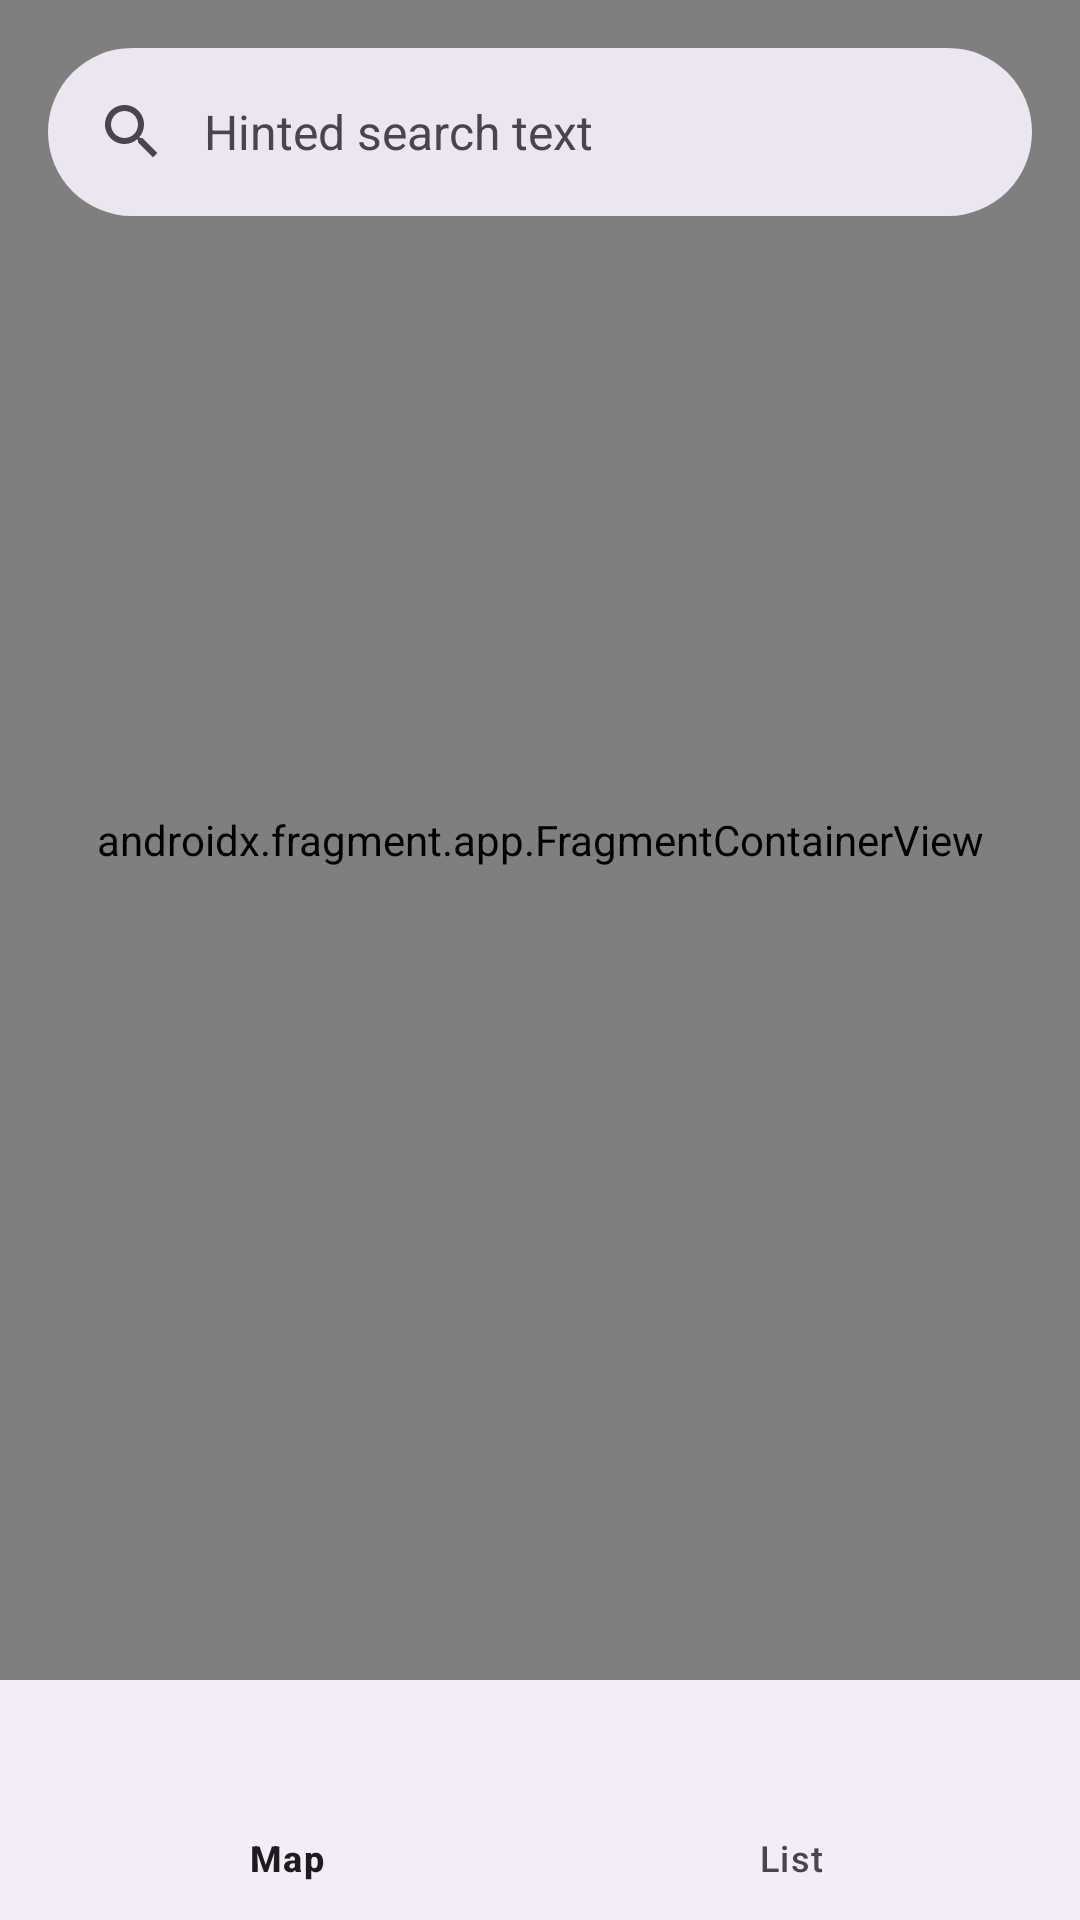

Here is an Android app screen rendered from its layout file. Give the layout XML and the strings, colors and styles it references.
<!-- AndroidManifest.xml: application theme Theme.TheThroneLocator -->
<!-- res/layout/fragment_main.xml -->
<?xml version="1.0" encoding="utf-8"?>
<RelativeLayout xmlns:android="http://schemas.android.com/apk/res/android"
    xmlns:app="http://schemas.android.com/apk/res-auto"
    android:layout_width="match_parent"
    android:layout_height="match_parent"
    android:clipChildren="false"
    android:clipToPadding="false">


    
    <androidx.fragment.app.FragmentContainerView
        android:id="@+id/fragmentContainerView"
        android:name="androidx.navigation.fragment.NavHostFragment"
        android:layout_width="match_parent"
        android:layout_height="match_parent"
        android:layout_above="@id/bottom_navigation_view"
        app:defaultNavHost="true"
        app:navGraph="@navigation/main_nav" />


    <com.google.android.material.appbar.AppBarLayout
        android:layout_width="match_parent"
        android:layout_height="wrap_content"
        android:background="@android:color/transparent">

        <com.google.android.material.search.SearchBar
            android:id="@+id/search_bar"
            android:layout_width="match_parent"
            android:layout_height="wrap_content"
            android:hint="@string/searchbar_hint" />
    </com.google.android.material.appbar.AppBarLayout>

    <com.google.android.material.search.SearchView
        android:id="@+id/search_view"
        android:layout_width="match_parent"
        android:layout_height="match_parent"
        android:hint="@string/searchbar_hint">

        <androidx.recyclerview.widget.RecyclerView
            android:id="@+id/toiletList"
            android:layout_width="match_parent"
            android:layout_height="match_parent"
            android:layout_marginTop="20dp" />

    </com.google.android.material.search.SearchView>

    
    <com.google.android.material.bottomnavigation.BottomNavigationView
        android:id="@+id/bottom_navigation_view"
        android:layout_width="match_parent"
        android:layout_height="wrap_content"
        android:layout_alignParentBottom="true"
        app:menu="@menu/bottom_navigation_menu" />

</RelativeLayout>
<!-- resources referenced by this layout -->
<resources>
  <string name="searchbar_hint">Hinted search text</string>
  <style name="Theme.TheThroneLocator" parent="Theme.Material3.DayNight.NoActionBar" />
</resources>
